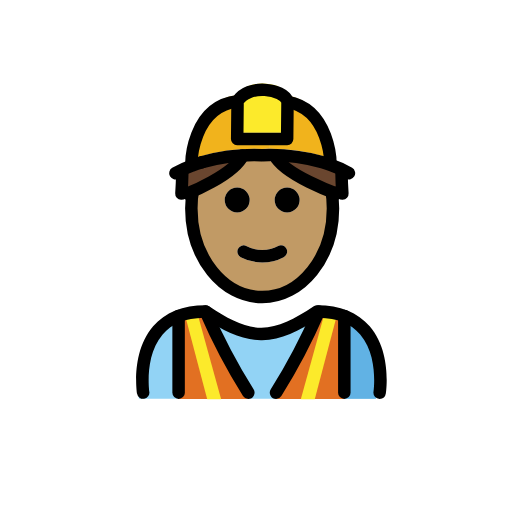
t = 0.00 s
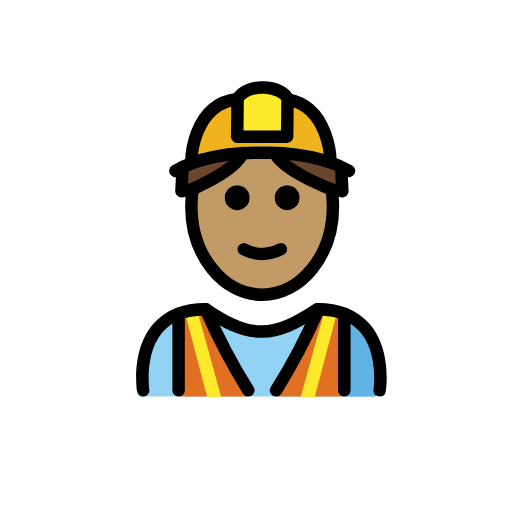
t = 0.48 s
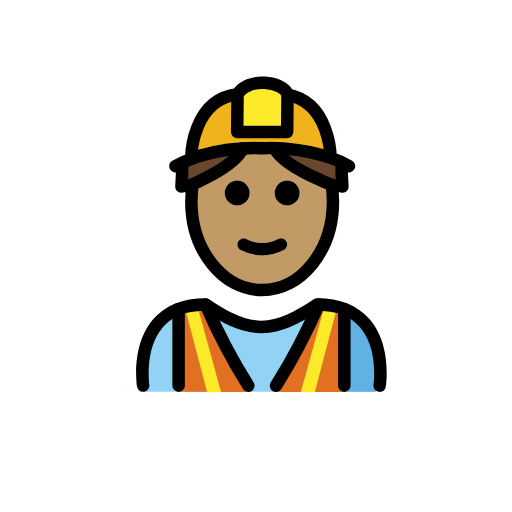
t = 1.43 s
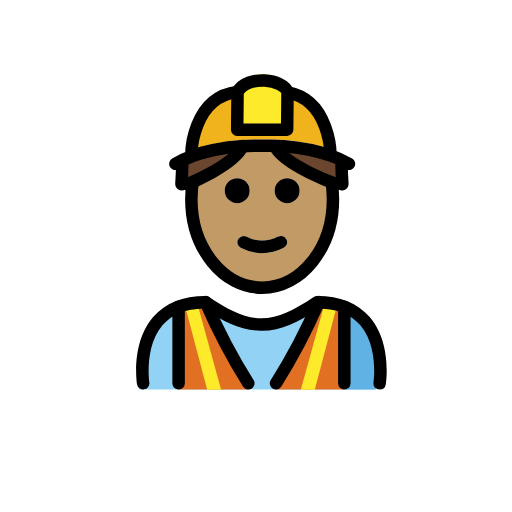
t = 1.90 s
t = 2.38 s: frame unchanged from t = 1.43 s, image omitted
t = 3.33 s: frame unchanged from t = 0.48 s, image omitted

The animated SVG that drew these frames (rendered in a browser with its animation timeline set to each time). Animation: 1 SMIL element (animateTransform=1); one cycle of 3.80 s, repeats indefinitely.

<?xml version='1.0' encoding='utf-8'?>
<svg xmlns="http://www.w3.org/2000/svg" id="emoji" viewBox="-5 -5 82 82" width="200" height="200" role="img">
  <title>OpenMoji: man construction worker: medium skin tone</title><g><g id="color">
    <path fill="#92d3f5" d="M55.0085,58.8743s1.9935-13.7522-9.9672-13.7522c-3.1814,2.1124-5.907,3.5721-8.9705,3.5658h.1246c-3.0635.0063-5.7892-1.4534-8.97-3.5658-11.9607,0-9.9672,13.7522-9.9672,13.7522" />
    <path fill="#61b2e4" d="M44.1009,49.1247c5.4463,2.26,5.5866,6.8076,6.1478,9.7535h5.02s2.16-14.9254-9.6229-14.9254" />
    <path fill="#e27022" d="M50.08,58.8863V45.8331l-4.09-.726a115.9354,115.9354,0,0,1-6.825,13.7792Z" />
    <path fill="#e27022" d="M34.723,58.8863a115.9411,115.9411,0,0,1-6.8251-13.7792l-4.3179.726v13.053Z" />
    <polygon fill="#fcea2b" points="45.41 58.938 48.893 45.733 46.96 45.231 43.178 58.935 45.41 58.938" />
    <polygon fill="#fcea2b" points="28.185 58.938 24.702 45.733 26.634 45.231 30.417 58.935 28.185 58.938" />
    <path fill="#f1b31c" d="M47.9269,20.2821l-.04.1q-.57-.195-1.23-.39a30.4168,30.4168,0,0,0-8.56-1.16v-2.57h2.89l.06-5.96C47.8869,11.5121,47.9269,20.2821,47.9269,20.2821Z" />
    <path fill="#f1b31c" d="M38.0969,16.2621v2.57c-.34,0-.68.01-1.03.02h-.16c-.03,0-.06-.01-.08,0a31.1621,31.1621,0,0,0-9.5,1.13v.01c-.59.17-1.12.35-1.59.53l-.09-.24s.05-9.2,7.4-10.06l-.06,6.04Z" />
    <path fill="#fcea2b" d="M41.0469,10.3021l-.06,5.96h-8l.06-6.04c1.59-2.81,7.37-2.07,8,0Z" />
  </g>
  <g id="hair">
    <g>
      <polygon fill="#6a462f" points="24 23 24 24.375 24 26 29 24 31 23 33 21 33 20 30 20 26.569 21.287 24 22 24 23" />
      <polygon fill="#6a462f" points="49 23 49 24.375 49 26 44 24 42 23 40 21 40 20 43 20 46.431 21.287 49 22 49 23" />
    </g>
  </g>
  <g id="skin">
    <g id="skin-2">
      <path fill="#c19a65" d="M48.0069,25.0321a17.6438,17.6438,0,0,1,.32,3.36c0,7.83-5.08,14.18-11.34,14.18s-11.34-6.35-11.34-14.18A10.4414,10.4414,0,0,1,26,25h1c1.457-.2256,8.1782-5.8346,9.9469-5.0378C36.4313,20.2006,45.3483,23.7405,46,25l3,1C49.08,26.32,47.9469,24.7021,48.0069,25.0321Zm-5.02,2a2,2,0,1,0-2,2A1.9994,1.9994,0,0,0,42.9869,27.0321Zm-2.55,9.15a1.0108,1.0108,0,0,0,.45-1.34.9935.9935,0,0,0-1.34-.45,5.383,5.383,0,0,1-5.11,0,1,1,0,0,0-.89,1.79,7.33,7.33,0,0,0,6.89,0Zm-5.45-9.15a2,2,0,1,0-2,2A1.9994,1.9994,0,0,0,34.9869,27.0321Z" />
    </g>
  </g>
  <g id="line">
    <path d="M55.8066,58.8877a.9956.9956,0,0,1-.99-1.1494c.0088-.0576.8272-5.7412-2.1289-9.1778-1.4756-1.7148-3.69-2.6123-6.5859-2.6689-3.31,2.1846-6.0274,3.5449-9.126,3.5879-.0215.0019-.044.001-.0645.001h-.0673c-.0137-.001-.0274,0-.0411,0s-.0293,0-.0439-.001c-3.1006-.043-5.8174-1.4033-9.126-3.5879-2.8965.0566-5.11.9541-6.5859,2.6689-2.9561,3.4366-2.1377,9.12-2.1289,9.1778a1,1,0,0,1-1.9766.3027c-.041-.2695-.9726-6.6328,2.5811-10.7754,1.9228-2.2412,4.7509-3.3769,8.4072-3.3769a1.0015,1.0015,0,0,1,.5547.1679c3.1523,2.1016,5.6592,3.4092,8.3828,3.4239,2.7226-.0137,5.23-1.3213,8.3828-3.4239a1.0015,1.0015,0,0,1,.5547-.1679c3.6562,0,6.4844,1.1357,8.4072,3.3769,3.5537,4.1426,2.6221,10.5059,2.5811,10.7754A.9991.9991,0,0,1,55.8066,58.8877Z" />
    <path d="M34.7656,58.8887a.9975.9975,0,0,1-.8476-.4688,97.5708,97.5708,0,0,1-6.9073-13.1367,1,1,0,0,1,1.8379-.7891,95.7175,95.7175,0,0,0,6.7627,12.8633,1,1,0,0,1-.8457,1.5313Z" />
    <path d="M39.2129,58.8887a1,1,0,0,1-.8457-1.5313A95.6943,95.6943,0,0,0,45.13,44.4941a1,1,0,1,1,1.8379.7891A97.5708,97.5708,0,0,1,40.0605,58.42.9975.9975,0,0,1,39.2129,58.8887Z" />
    <path d="M23.6045,58.8887a1,1,0,0,1-1-1V45.6152a1,1,0,0,1,2,0V57.8887A1,1,0,0,1,23.6045,58.8887Z" />
    <path d="M50.1455,58.8887a1,1,0,0,1-1-1V45.6152a1,1,0,0,1,2,0V57.8887A1,1,0,0,1,50.1455,58.8887Z" />
    <path d="M40.9869,25.0321a2,2,0,1,1-2,2A1.9994,1.9994,0,0,1,40.9869,25.0321Z" />
    <path d="M40.8869,34.8421a1.0108,1.0108,0,0,1-.45,1.34,7.33,7.33,0,0,1-6.89,0,1,1,0,0,1,.89-1.79,5.383,5.383,0,0,0,5.11,0A.9935.9935,0,0,1,40.8869,34.8421Z" />
    <path d="M32.9869,25.0321a2,2,0,1,1-2,2A1.9994,1.9994,0,0,1,32.9869,25.0321Z" />
    <path fill="none" stroke="#000" stroke-miterlimit="10" stroke-width="2" d="M25.9591,25.1a17.2549,17.2549,0,0,0-.3122,3.292c0,7.83,5.08,14.18,11.34,14.18s11.34-6.35,11.34-14.18a17.6438,17.6438,0,0,0-.32-3.36" />
    <path fill="none" stroke="#000" stroke-linecap="round" stroke-linejoin="round" stroke-width="2" d="M27.3269,20.9921c-.59.17-1.12.35-1.59.53a15.0574,15.0574,0,0,0-2.65,1.22" />
    <line x1="27.3269" x2="27.3269" y1="20.9821" y2="20.9921" fill="none" stroke="#000" stroke-miterlimit="10" stroke-width="2" />
    <path fill="none" stroke="#000" stroke-linecap="round" stroke-linejoin="round" stroke-width="2" d="M50.8869,22.7421a15.9913,15.9913,0,0,0-3-1.36q-.57-.195-1.23-.39a30.4168,30.4168,0,0,0-8.56-1.16c-.34,0-.68.01-1.03.02h-.16c-.03,0-.06-.01-.08,0a31.1621,31.1621,0,0,0-9.5,1.13" />
    <path fill="none" stroke="#000" stroke-linecap="round" stroke-linejoin="round" stroke-width="2" d="M41.0469,11.3021v-.08c-.63-2.07-6.41-2.81-8,0l-.06,6.04h8Z" />
    <path fill="none" stroke="#000" stroke-miterlimit="10" stroke-width="2" d="M25.6469,21.2821s.05-9.2,7.4-10.06" />
    <path fill="none" stroke="#000" stroke-miterlimit="10" stroke-width="2" d="M47.9269,21.2821s-.04-8.77-6.88-9.98c-.16-.03-.34-.06-.51-.08" />
    <g>
      <path fill="none" stroke="#000" stroke-linecap="round" stroke-linejoin="round" stroke-width="2" d="M24.0575,26.0036c.1166-1.8765.1354-3.2615.1354-3.2615" />
      <path fill="none" stroke="#000" stroke-linecap="round" stroke-linejoin="round" stroke-width="2" d="M49.6984,22.7421s.0187,1.3833.1351,3.2579" />
      <path fill="none" stroke="#000" stroke-linecap="round" stroke-miterlimit="10" stroke-width="2" d="M33.8725,19.8954C32.48,23.0338,25,26,25,26" />
      <path fill="none" stroke="#000" stroke-linecap="round" stroke-miterlimit="10" stroke-width="2" d="M39,19.8954C40.5491,23.0338,48.8725,26,48.8725,26" />
    </g>
  </g>
<animateTransform attributeName="transform" type="translate" values="0 0;0 -1.5;0 0" dur="3.8s" repeatCount="indefinite" /></g></svg>
